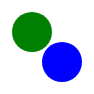
D3 v3 page, settled after 360 driven frames (6 s of simulated time); the page loaded 1 data file(s).


        d3.json("getCircles.json", function(error, data) {
            var circlesData = data.circles;
            var svg = d3.select("body")
                .append("svg")
                    .attr("width", 100)
                    .attr("height", 100);
            var circles = svg.selectAll("circle")
               .data(circlesData)
               .enter().append("circle")
                    .attr("cx", function(d) { return d.x_axis; })
                    .attr("cy", function(d) { return d.y_axis; })
                    .attr("r", function(d) { return d.radius; })
                    .style("fill", function(d) { return d.color; });
        });
        

### data: getCircles.json
{
 "success": true,
 "circles": [
  {
   "x_axis": 30,
   "y_axis": 30,
   "radius": 20,
   "color": "green"
  },
  {
   "x_axis": 60,
   "y_axis": 60,
   "radius": 20,
   "color": "blue"
  }
 ]
}